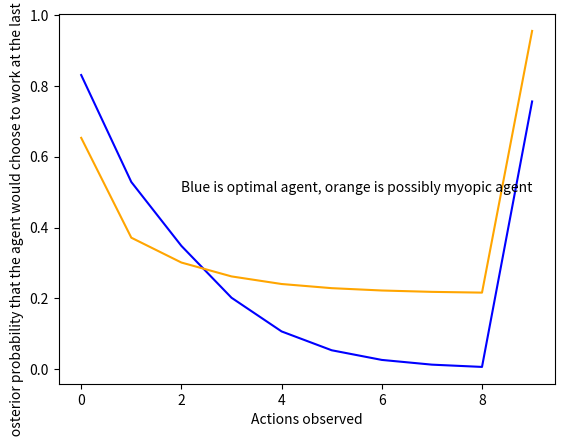

Write the Python code that produced this figure.
import matplotlib.pyplot as plt

ax = plt.subplot(111)

optimalWorkLastMinute = [0.8312761438116328,0.5287806206544768,0.3479811741842922,0.20134554597137466,0.10602976448636145,0.0527475216184923,0.025450158782398206,0.012074845007475686,0.005644696754705079,0.756525629311924]
discountWorkLastMinute = [0.6535839805255447,0.3711885496371404,0.30090029572400545,0.261656426925387,0.2401759374094676,0.22840969592594185,0.22181525623219134,0.21796047590718726,0.21580239100959675,0.9560395193239476]
actionsSeen = range(10)

lines = ax.plot(actionsSeen, optimalWorkLastMinute, 'b', discountWorkLastMinute, 'orange')
ax.set_xlabel('Actions observed')
ax.set_ylabel('Posterior probability that the agent would choose to work at the last minute')
ax.text(2, 0.5, 'Blue is optimal agent, orange is possibly myopic agent')
plt.savefig('./procrastination_workLastMinute_inference.png')
plt.show()
